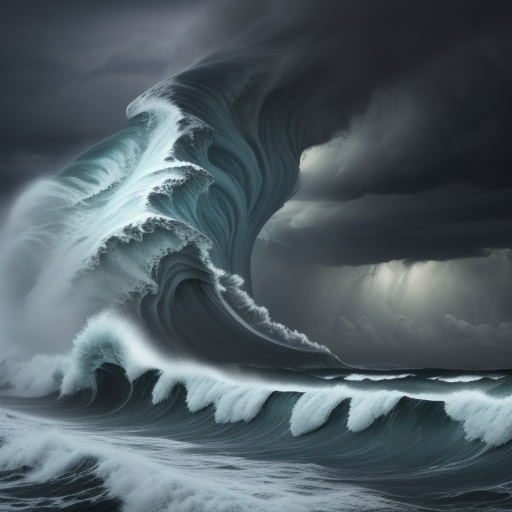
Generation parameters embedded in this image by ComfyUI (PNG 'prompt' text chunk: the API-format workflow graph, JSON):
{"3":{"inputs":{"seed":232534500,"steps":20,"cfg":8.0,"sampler_name":"euler","scheduler":"normal","denoise":1.0,"model":["4",0],"positive":["6",0],"negative":["7",0],"latent_image":["5",0]},"class_type":"KSampler","_meta":{"title":"KSampler"}},"4":{"inputs":{"ckpt_name":"sd1.5\\dreamshaper_7.safetensors"},"class_type":"CheckpointLoaderSimple","_meta":{"title":"Load Checkpoint"}},"5":{"inputs":{"width":512,"height":512,"batch_size":1},"class_type":"EmptyLatentImage","_meta":{"title":"Empty Latent Image"}},"6":{"inputs":{"text":"A dramatic scene of a stormy ocean, with massive waves crashing and dark clouds looming overhead.","speak_and_recognation":true,"clip":["4",1]},"class_type":"CLIPTextEncode","_meta":{"title":"CLIP Text Encode (Prompt)"}},"7":{"inputs":{"text":"text, watermark","speak_and_recognation":true,"clip":["4",1]},"class_type":"CLIPTextEncode","_meta":{"title":"CLIP Text Encode (Prompt)"}},"8":{"inputs":{"samples":["3",0],"vae":["4",2]},"class_type":"VAEDecode","_meta":{"title":"VAE Decode"}},"13":{"inputs":{"output_path":"C:\\Users\\[user]\\PycharmProjects\\MuseumX\\DailyGeneration2\\result\\2024-12-23\\images","filename_prefix":"ComfyUI","filename_delimiter":"_","filename_number_padding":4,"filename_number_start":"false","extension":"png","dpi":300,"quality":100,"optimize_image":"true","lossless_webp":"false","overwrite_mode":"false","show_history":"false","show_history_by_prefix":"true","embed_workflow":"true","show_previews":"true","images":["8",0]},"class_type":"Image Save","_meta":{"title":"Image Save"}}}